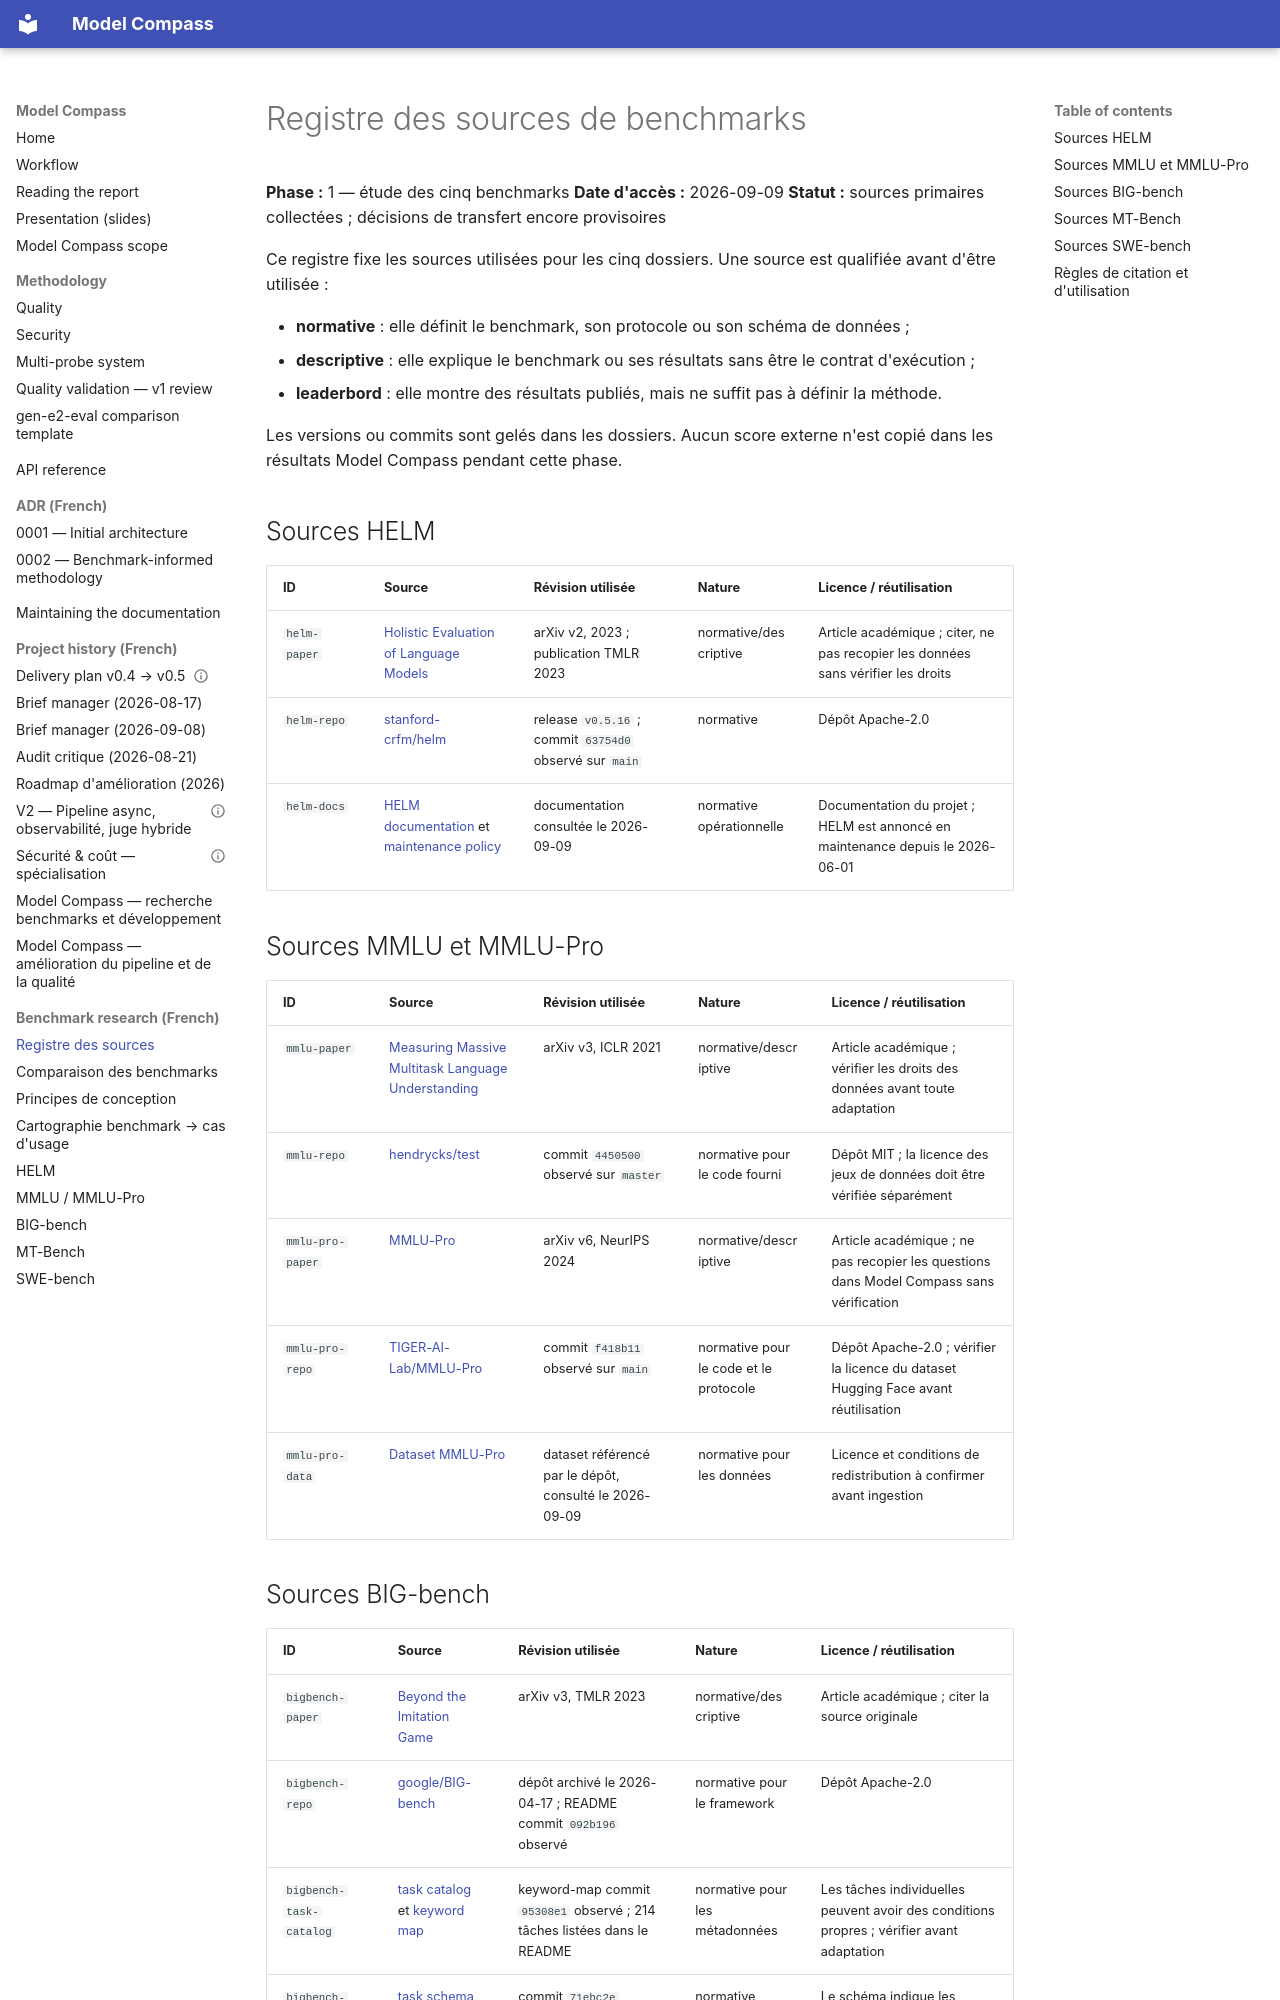

repository: Palo-IT-GitHub-Demos/model-compass · page: research/benchmark-source-registry/index.html · generator: mkdocs

# Registre des sources de benchmarks

**Phase :** 1 — étude des cinq benchmarks
**Date d'accès :** 2026-09-09
**Statut :** sources primaires collectées ; décisions de transfert encore provisoires

Ce registre fixe les sources utilisées pour les cinq dossiers. Une source est
qualifiée avant d'être utilisée :

- **normative** : elle définit le benchmark, son protocole ou son schéma de données ;
- **descriptive** : elle explique le benchmark ou ses résultats sans être le contrat d'exécution ;
- **leaderbord** : elle montre des résultats publiés, mais ne suffit pas à définir la méthode.

Les versions ou commits sont gelés dans les dossiers. Aucun score externe n'est
copié dans les résultats Model Compass pendant cette phase.

## Sources HELM

| ID | Source | Révision utilisée | Nature | Licence / réutilisation |
|---|---|---|---|---|
| `helm-paper` | [Holistic Evaluation of Language Models](https://arxiv.org/abs/2211.09110) | arXiv v2, 2023 ; publication TMLR 2023 | normative/descriptive | Article académique ; citer, ne pas recopier les données sans vérifier les droits |
| `helm-repo` | [stanford-crfm/helm](https://github.com/stanford-crfm/helm) | release `v0.5.16` ; commit `63754d0` observé sur `main` | normative | Dépôt Apache-2.0 |
| `helm-docs` | [HELM documentation](https://crfm-helm.readthedocs.io/) et [maintenance policy](https://crfm-helm.readthedocs.io/en/latest/maintenance_mode/) | documentation consultée le 2026-09-09 | normative opérationnelle | Documentation du projet ; HELM est annoncé en maintenance depuis le 2026-06-01 |

## Sources MMLU et MMLU-Pro

| ID | Source | Révision utilisée | Nature | Licence / réutilisation |
|---|---|---|---|---|
| `mmlu-paper` | [Measuring Massive Multitask Language Understanding](https://arxiv.org/abs/2009.03300) | arXiv v3, ICLR 2021 | normative/descriptive | Article académique ; vérifier les droits des données avant toute adaptation |
| `mmlu-repo` | [hendrycks/test](https://github.com/hendrycks/test) | commit `4450500` observé sur `master` | normative pour le code fourni | Dépôt MIT ; la licence des jeux de données doit être vérifiée séparément |
| `mmlu-pro-paper` | [MMLU-Pro](https://arxiv.org/abs/2406.01574) | arXiv v6, NeurIPS 2024 | normative/descriptive | Article académique ; ne pas recopier les questions dans Model Compass sans vérification |
| `mmlu-pro-repo` | [TIGER-AI-Lab/MMLU-Pro](https://github.com/TIGER-AI-Lab/MMLU-Pro) | commit `f418b11` observé sur `main` | normative pour le code et le protocole | Dépôt Apache-2.0 ; vérifier la licence du dataset Hugging Face avant réutilisation |
| `mmlu-pro-data` | [Dataset MMLU-Pro](https://huggingface.co/datasets/TIGER-Lab/MMLU-Pro) | dataset référencé par le dépôt, consulté le 2026-09-09 | normative pour les données | Licence et conditions de redistribution à confirmer avant ingestion |
